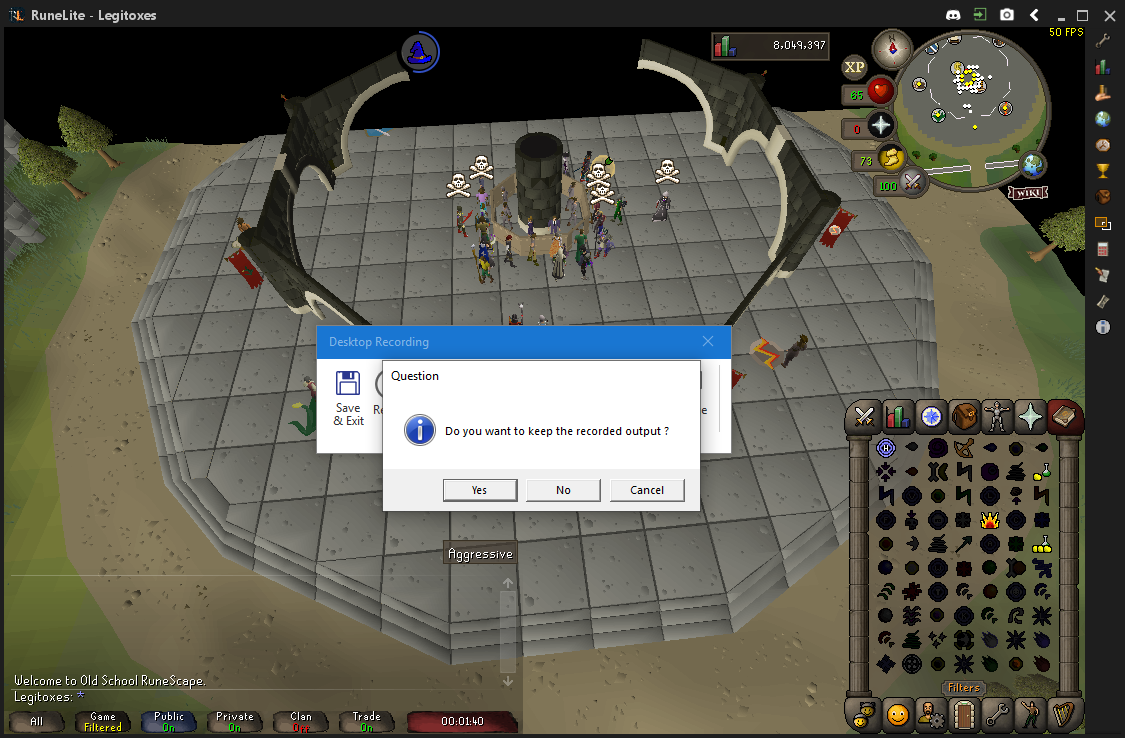
Workflow: Main

Step 1 [then]: Attach Window 'RuneLite  Sunawtfra' on the element in window 'RuneLite - Legitoxes' (runelite.exe)

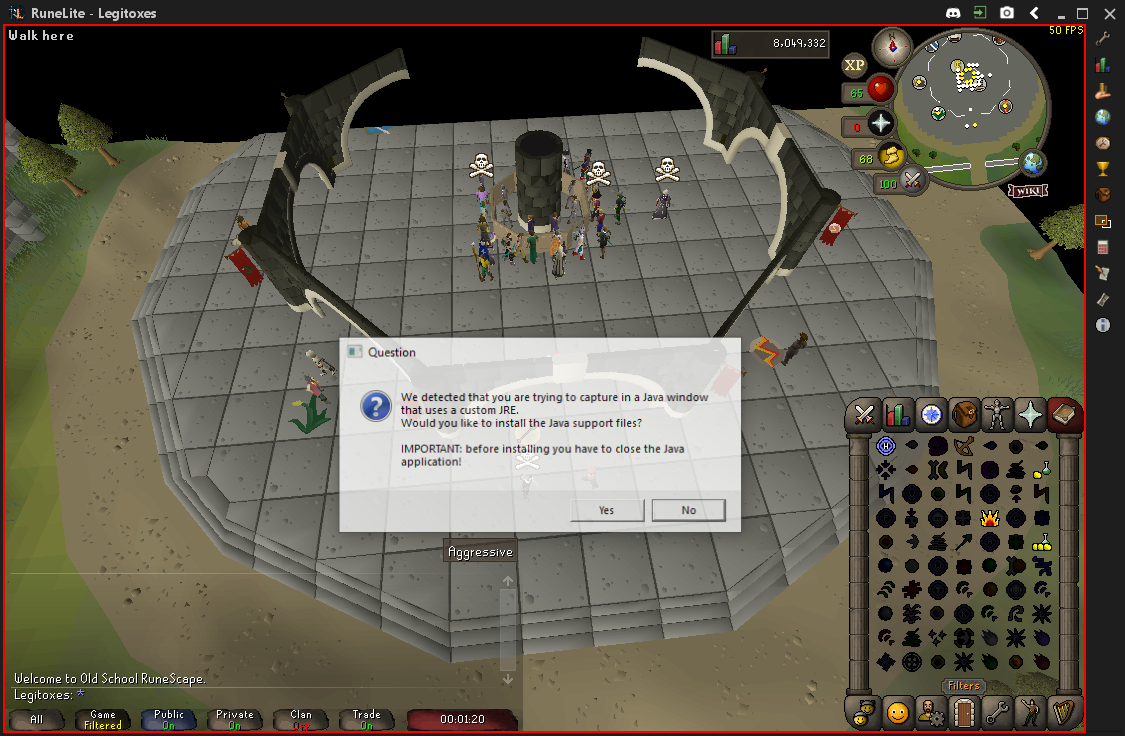
Step 2 [then]: click on the element

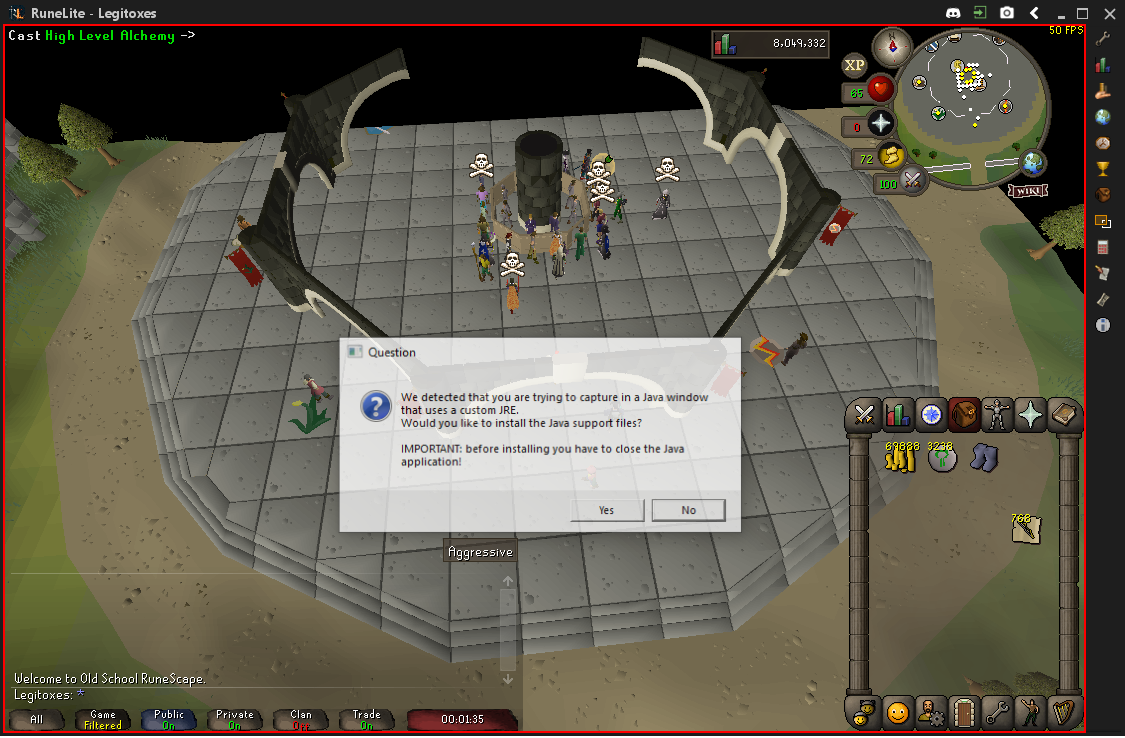
Step 3: click on the element

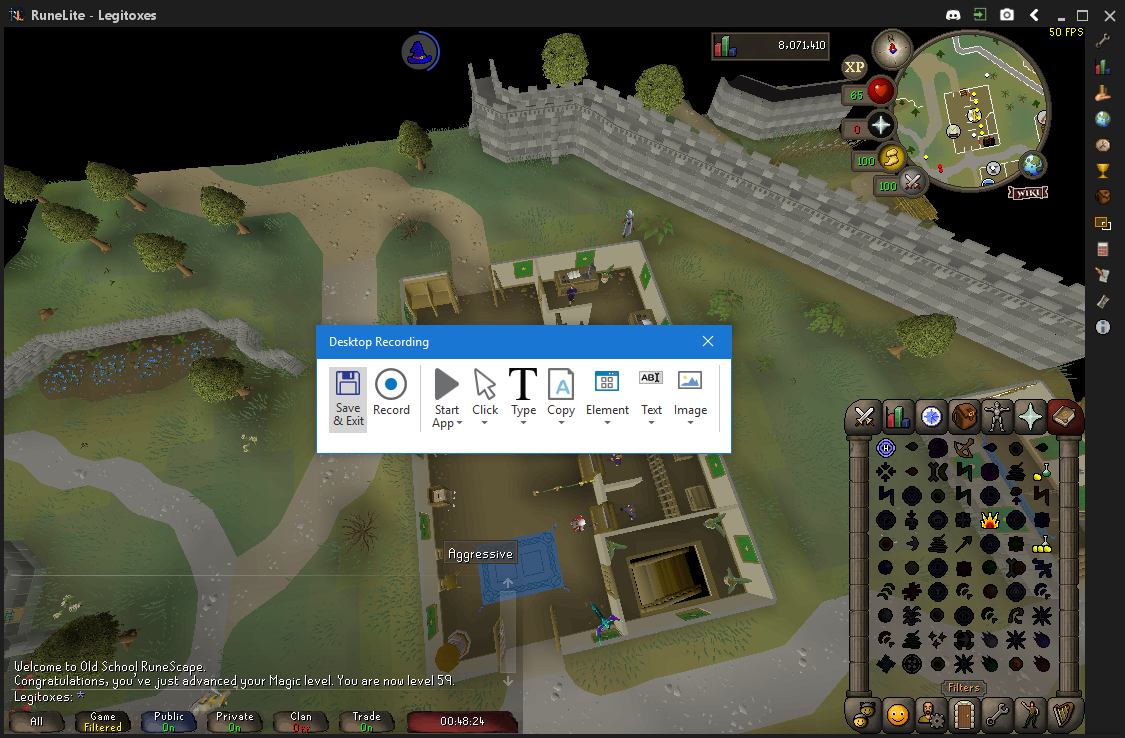
Step 4 [else]: Attach Window 'RuneLite  Sunawtfra' on the element in window 'RuneLite - Legitoxes' (runelite.exe)

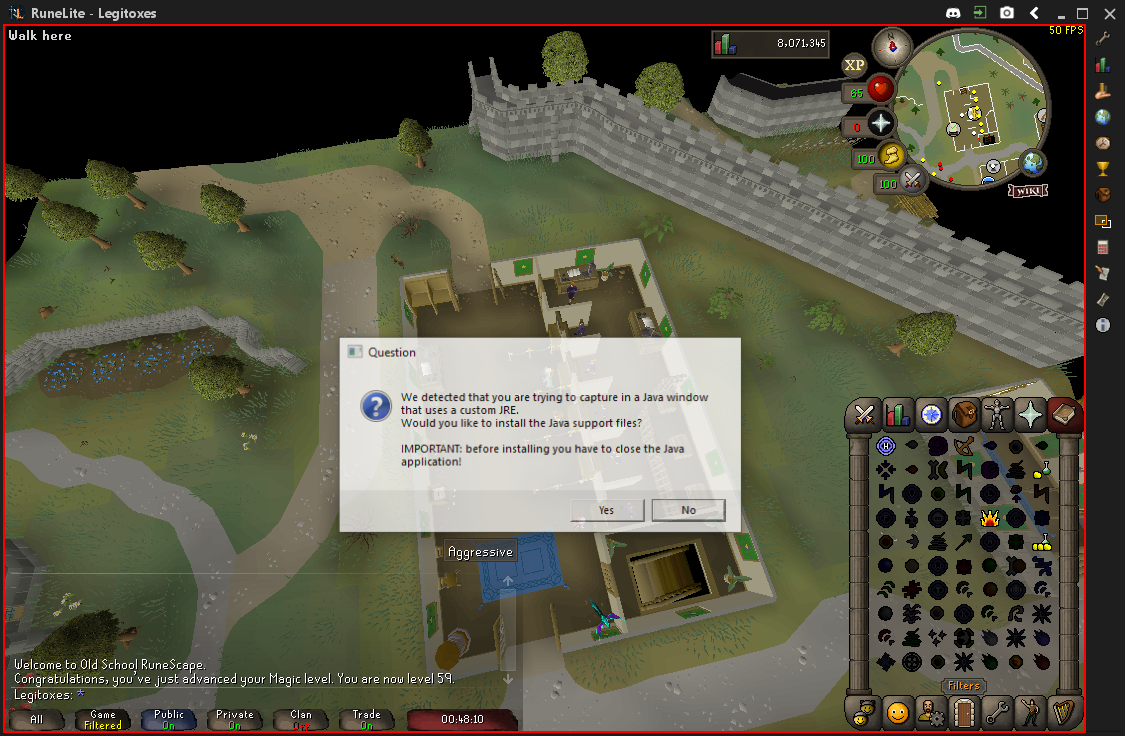
Step 5 [else]: click on the element

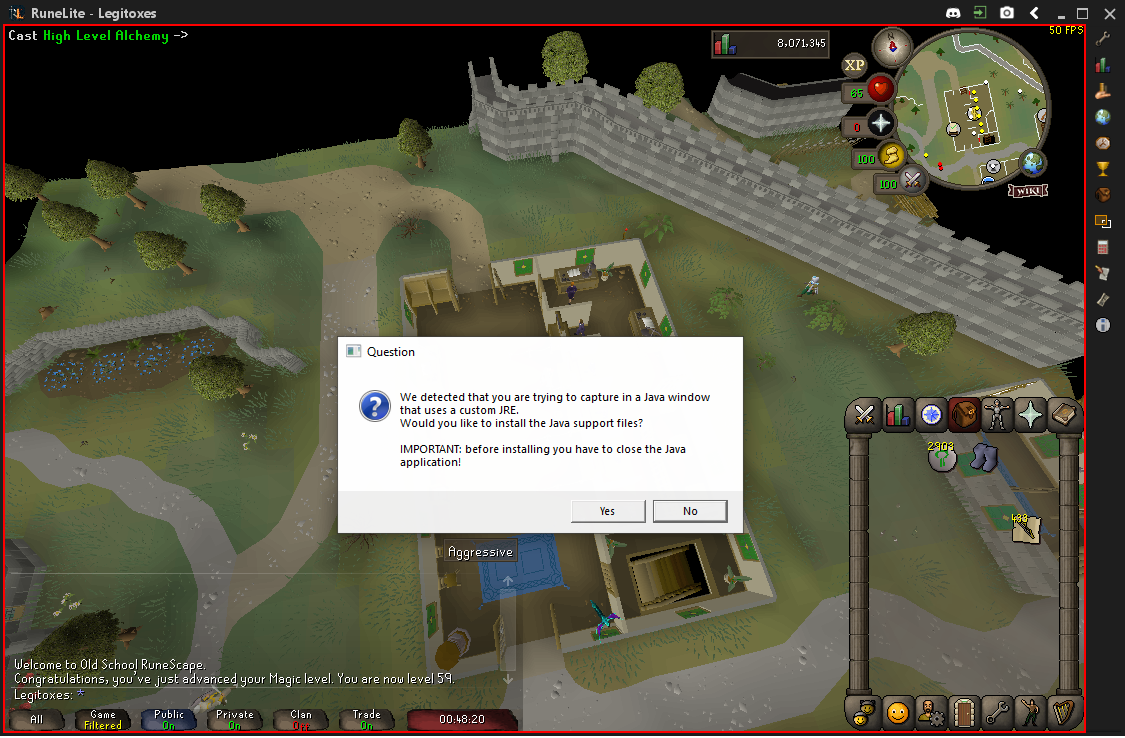
Step 6: click on the element

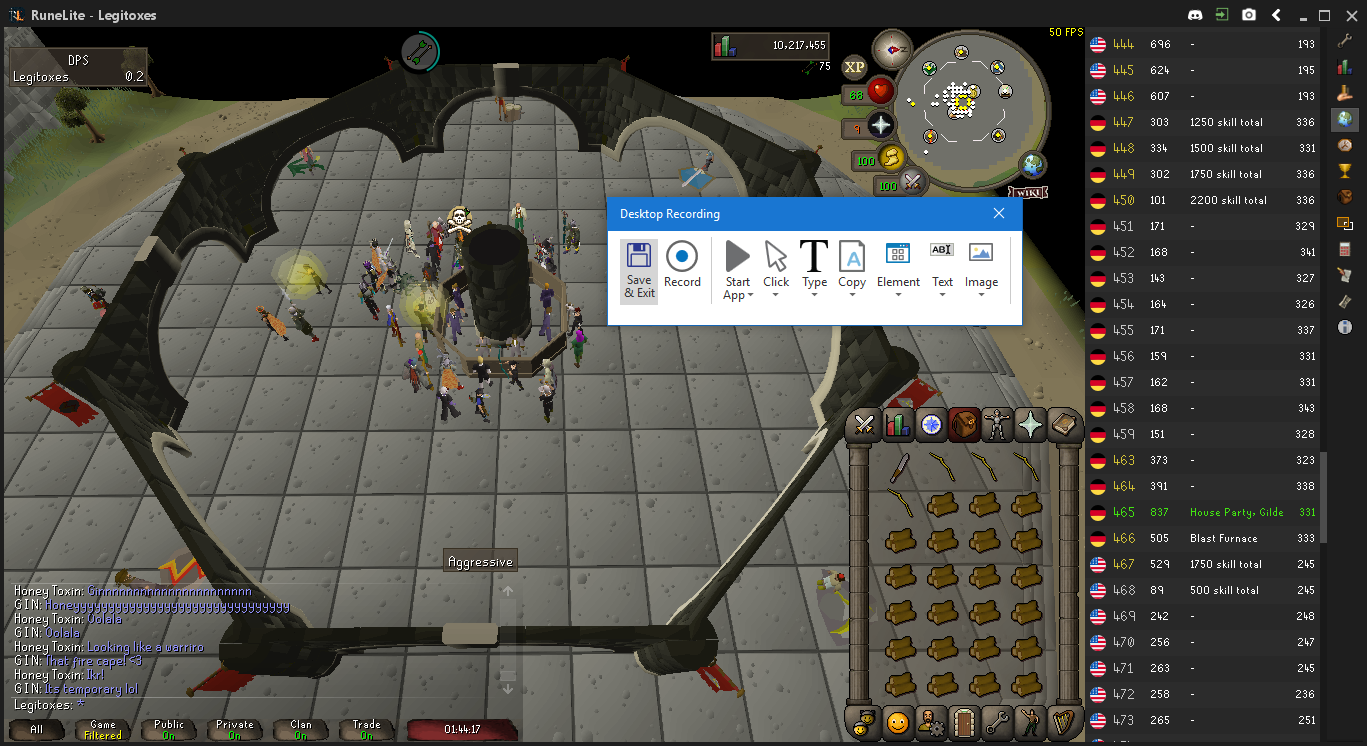
Step 7 [then]: Attach Window 'RuneLite  Sunawtfra' on the element in window 'RuneLite - Legitoxes' (runelite.exe)

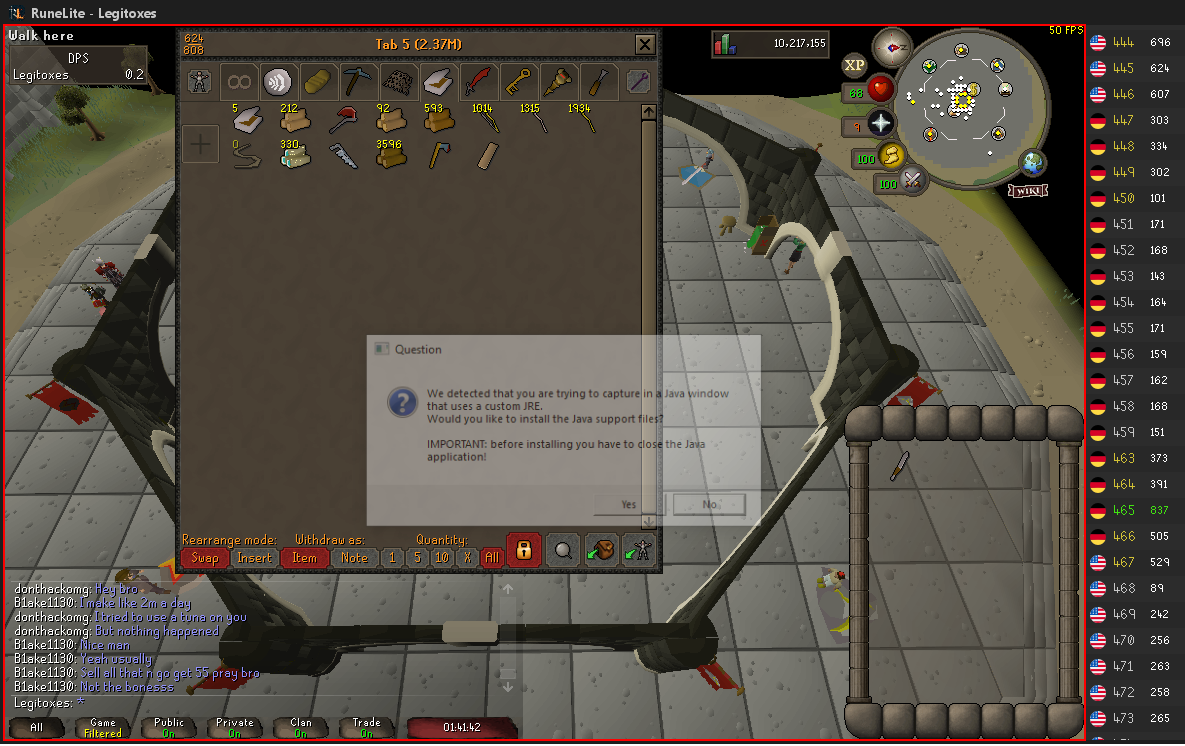
Step 8 [then]: click on the element

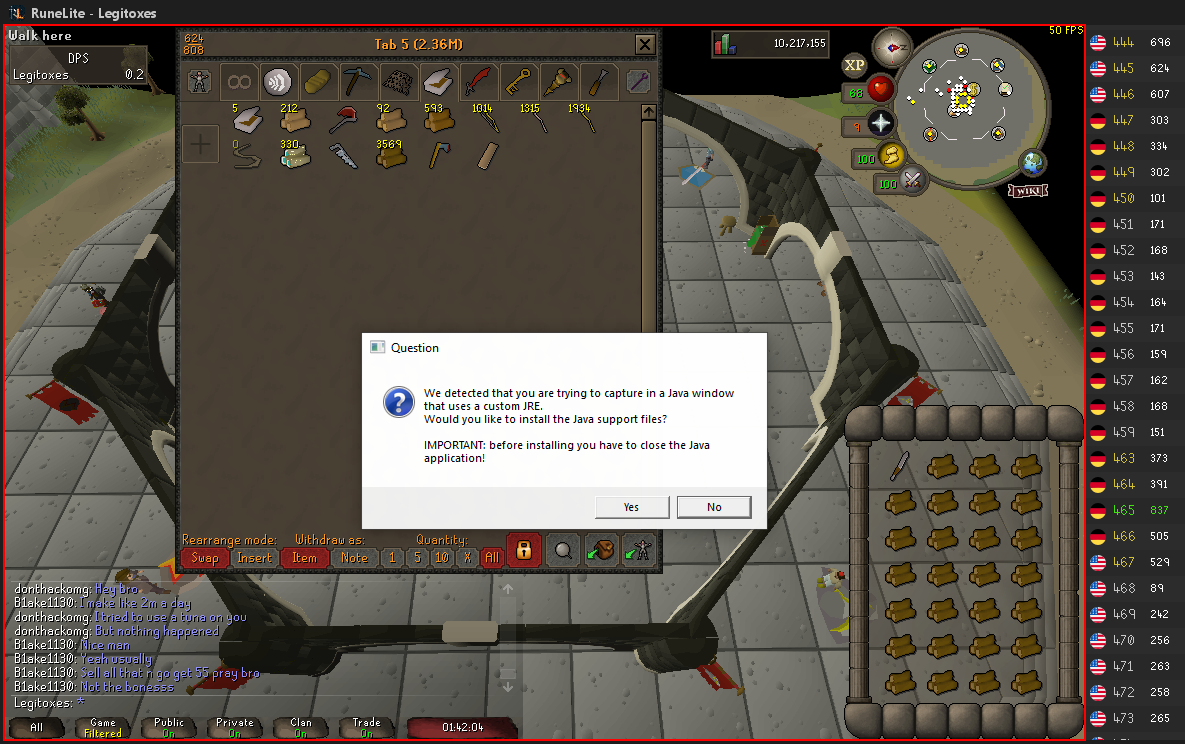
Step 9: type a value into the element

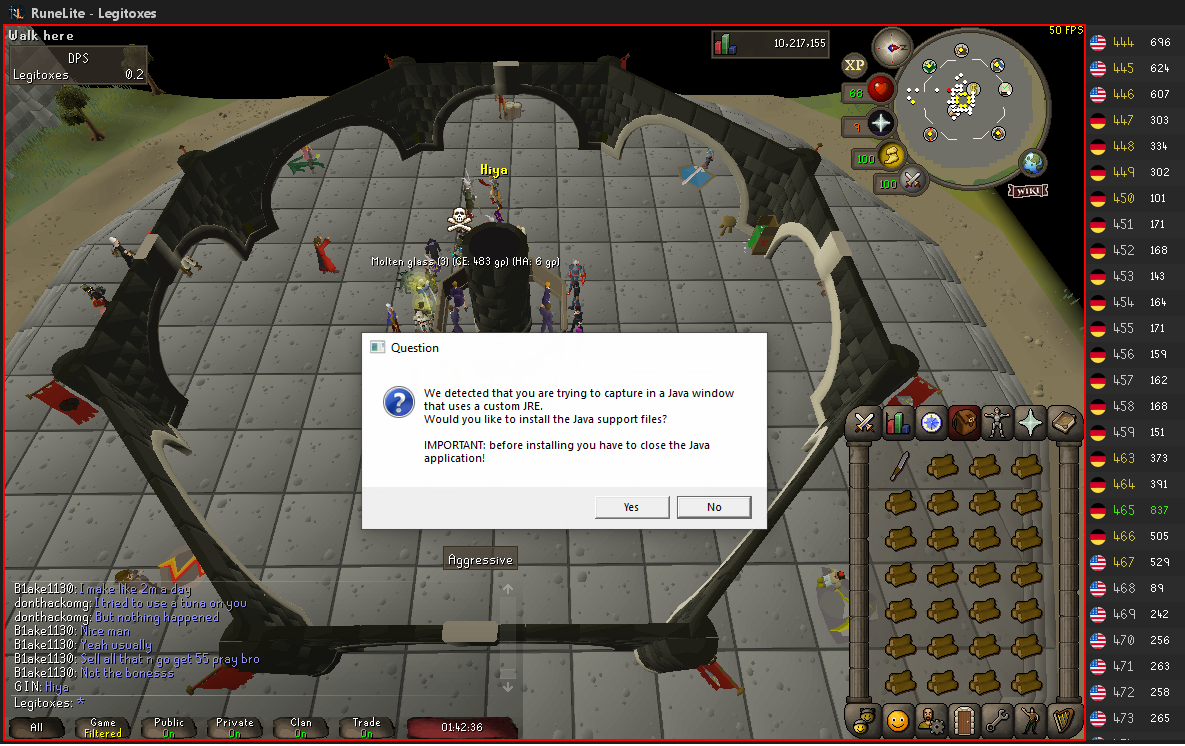
Step 10: click on the element

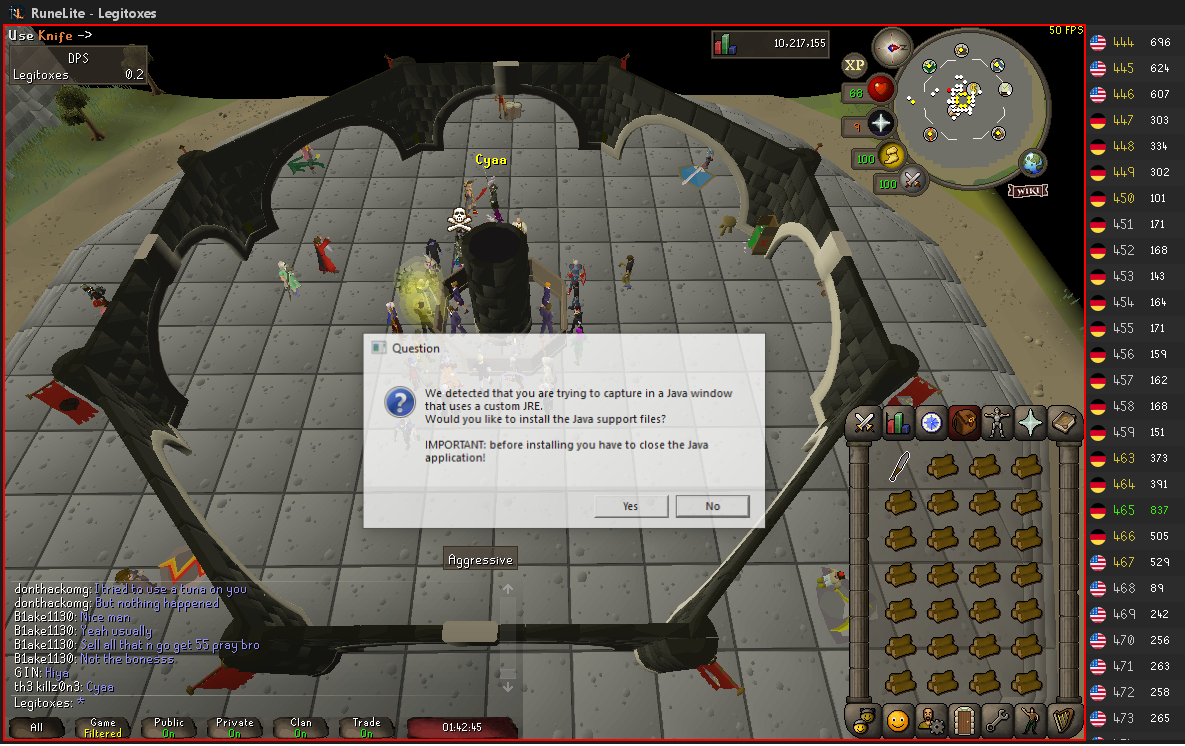
Step 11: click on the element

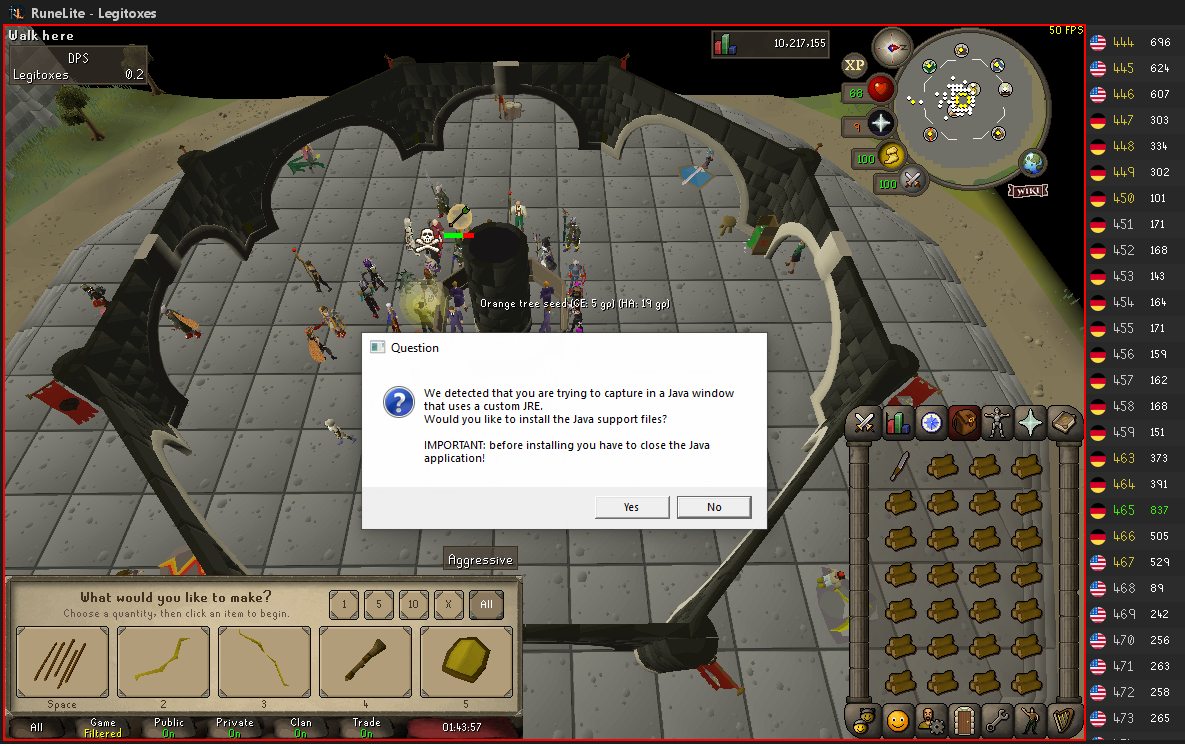
Step 12: type "3" into the element

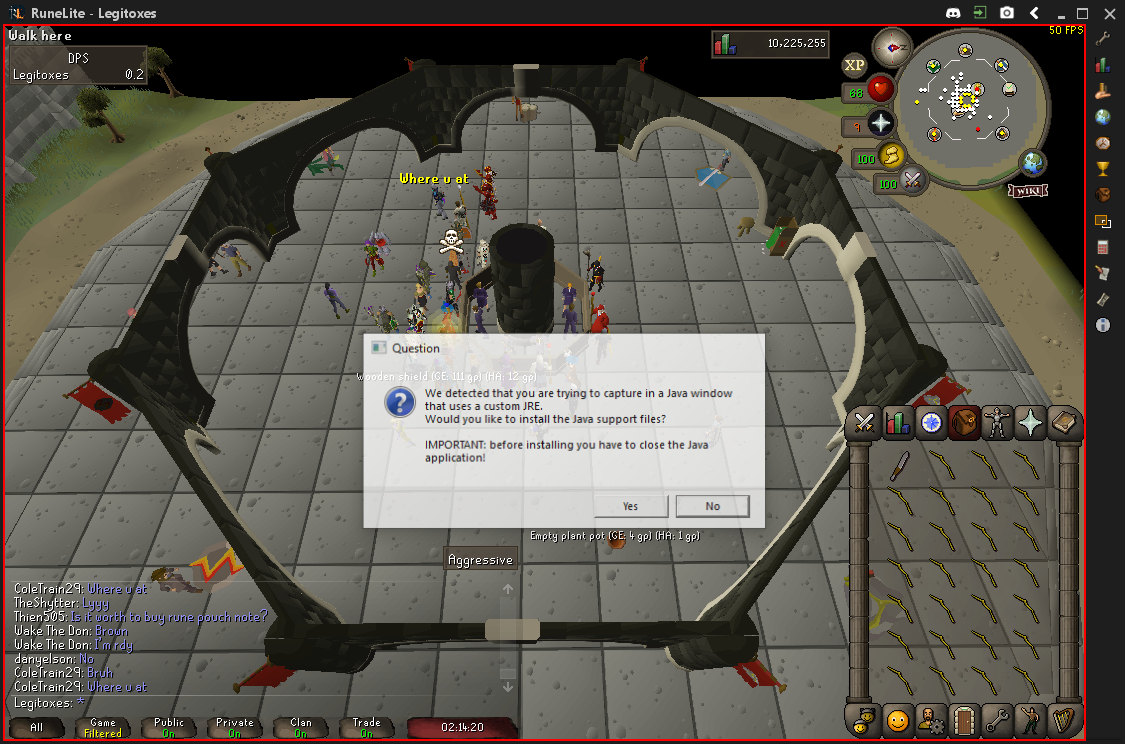
Step 13: click on the element

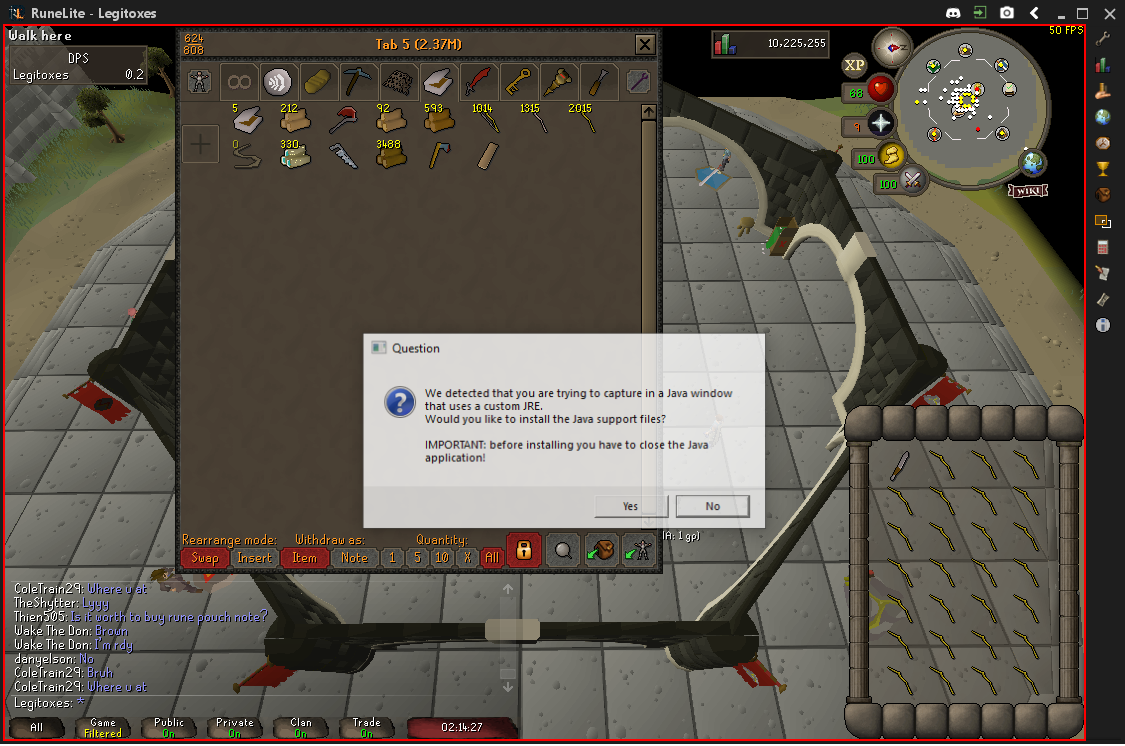
Step 14: click on the element

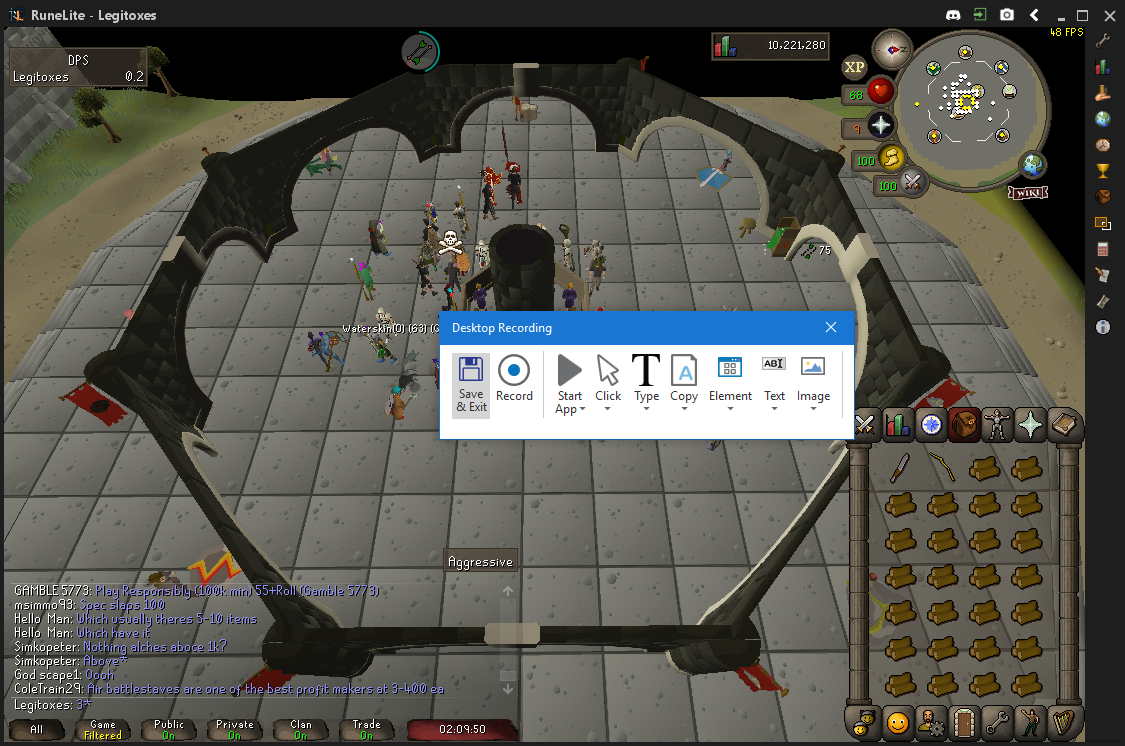
Step 15 [else]: Attach Window 'RuneLite  Sunawtfra' on the element in window 'RuneLite - Legitoxes' (runelite.exe)

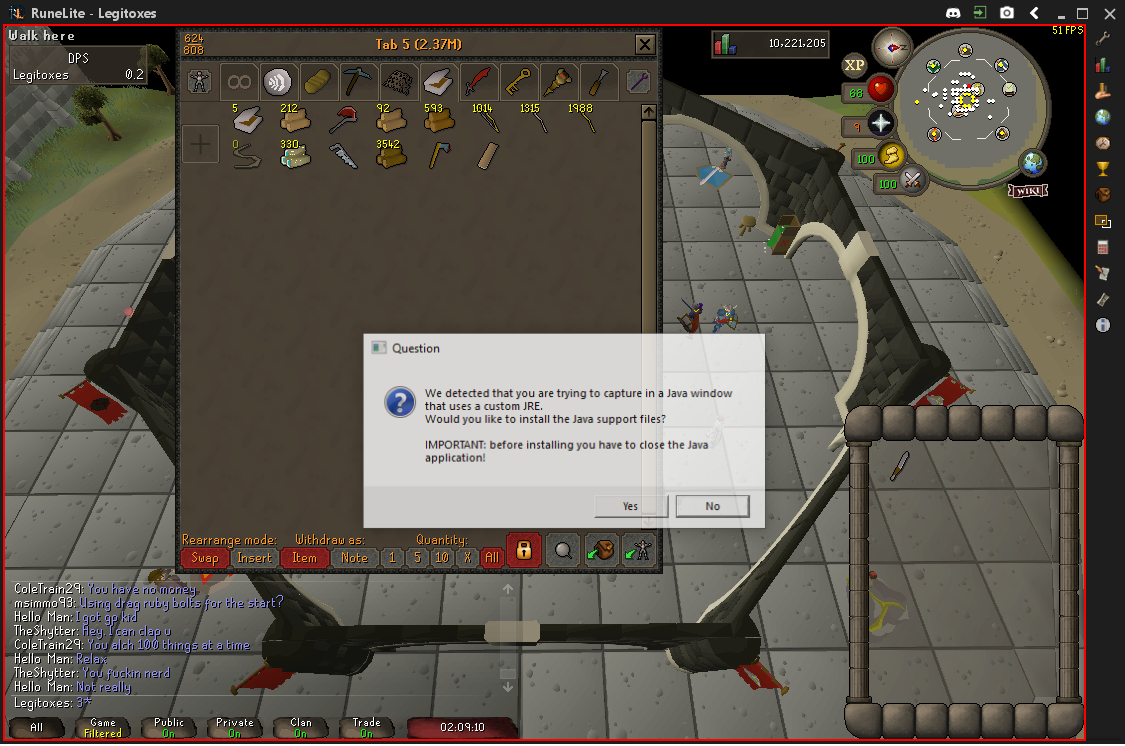
Step 16 [else]: click on the element

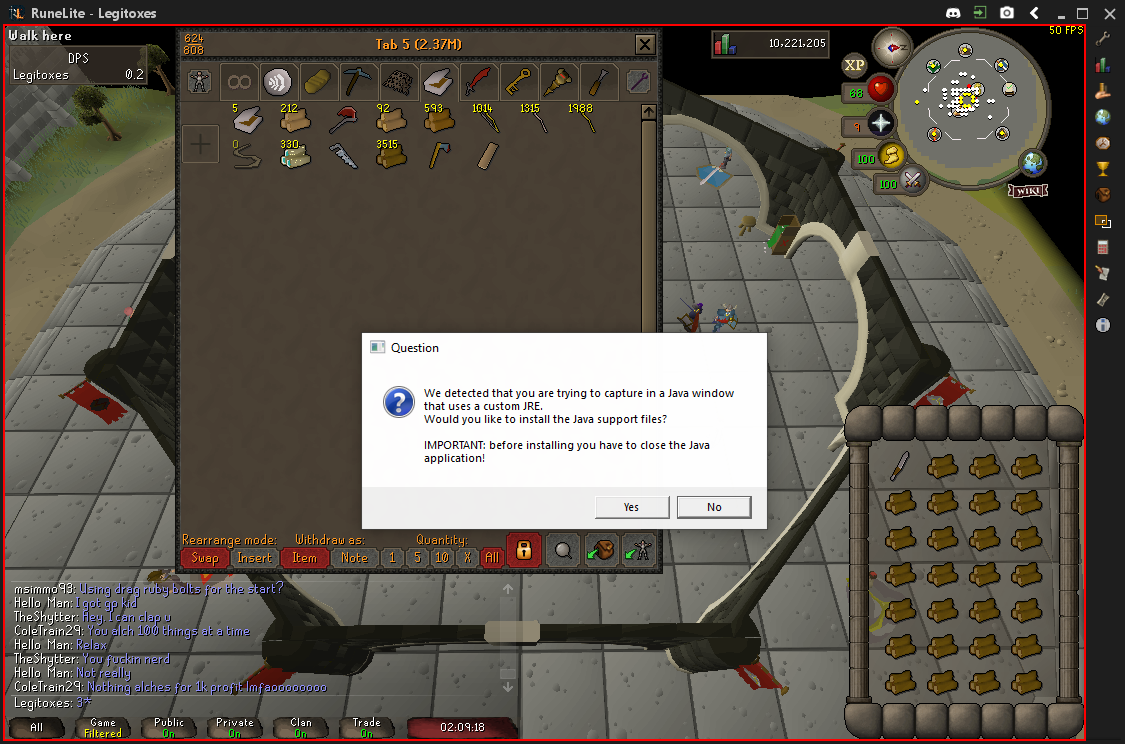
Step 17: type a value into the element

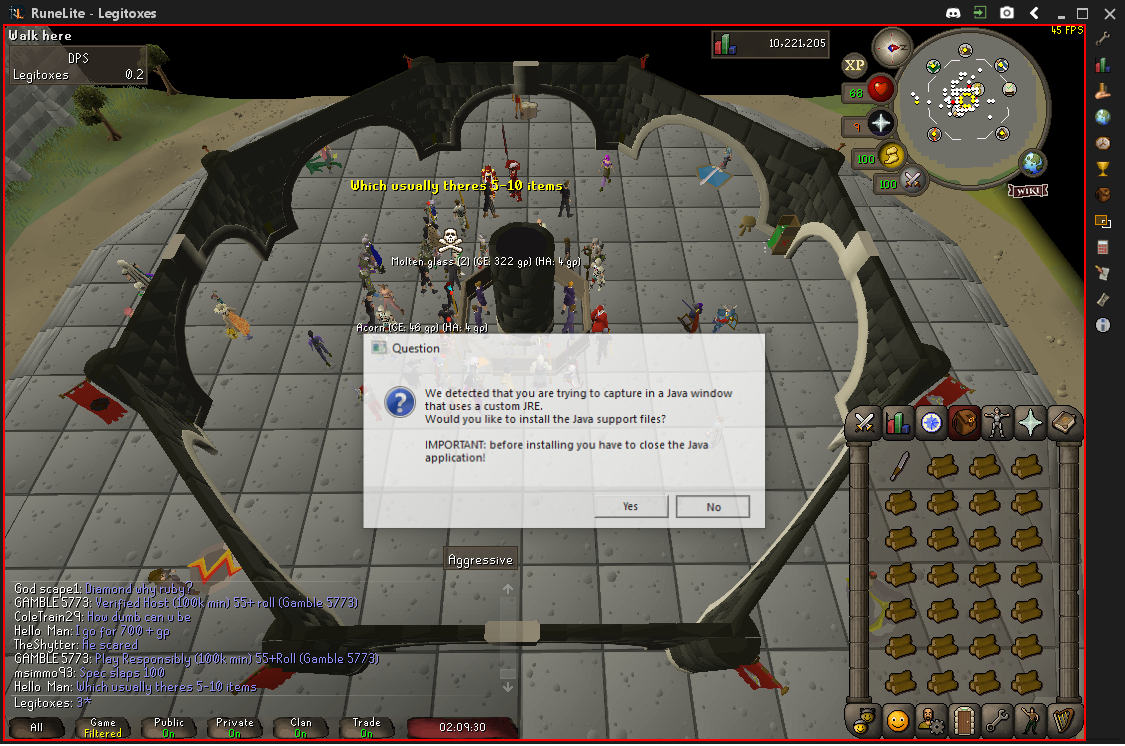
Step 18: click on the element

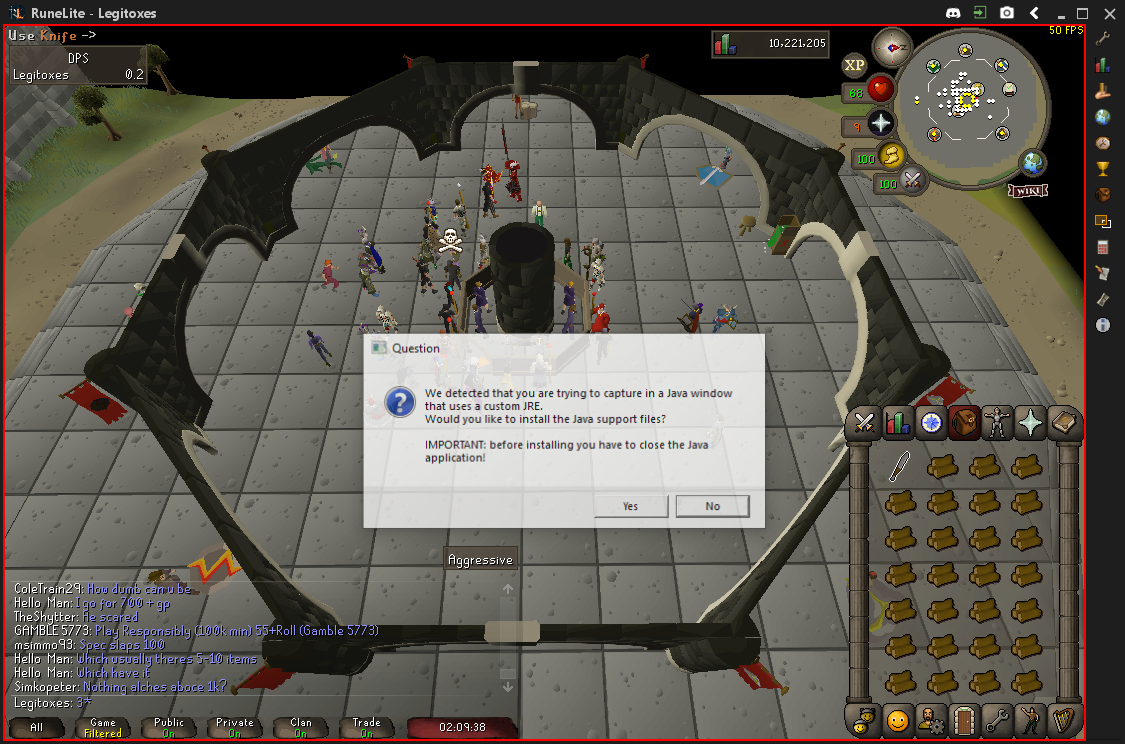
Step 19: click on the element

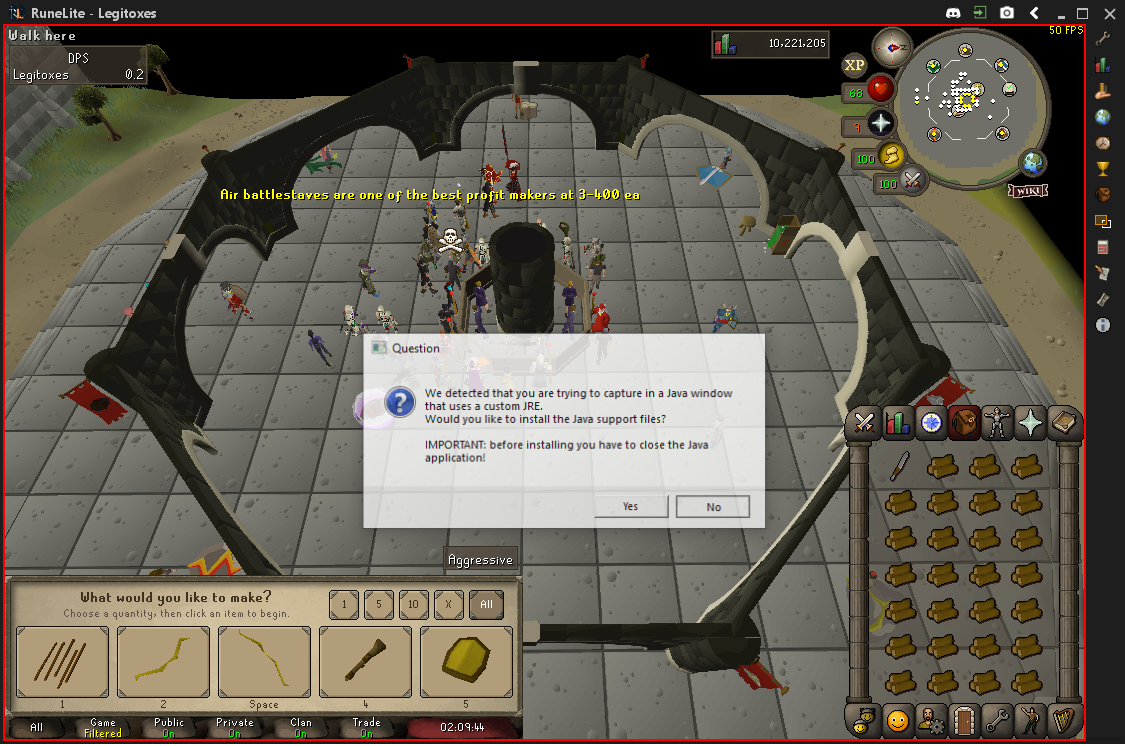
Step 20: type "3" into the element

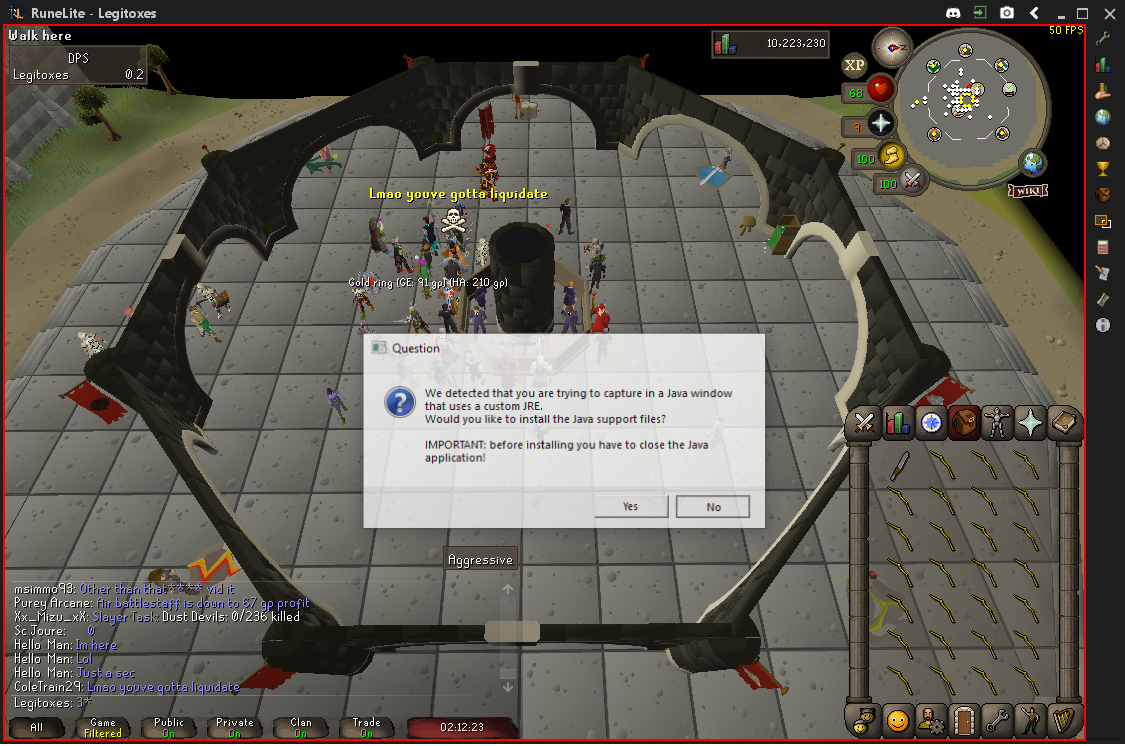
Step 21: click on the element

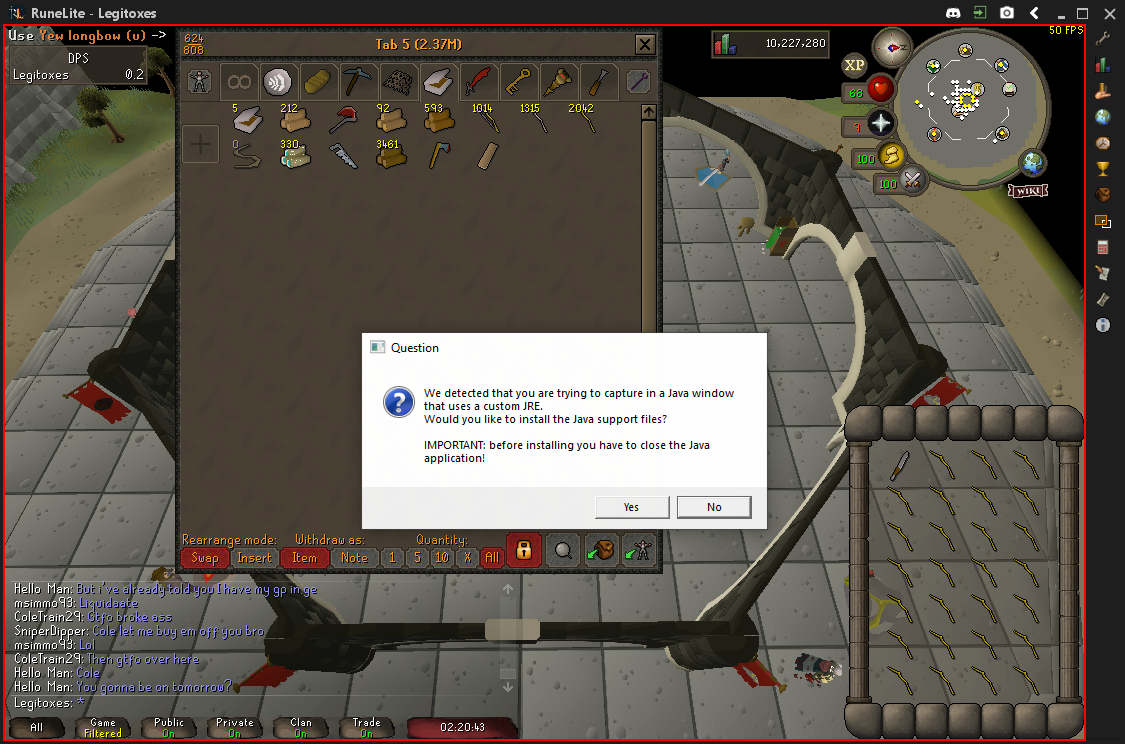
Step 22: click on the element

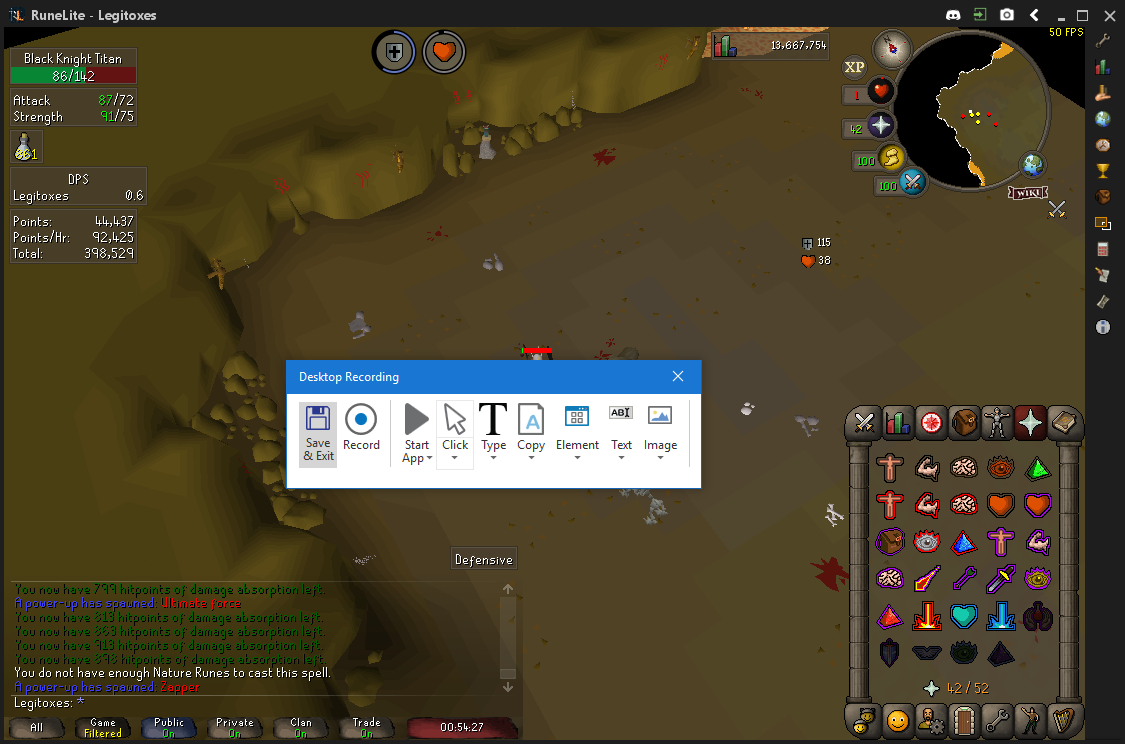
Step 23: Attach Window 'RuneLite  Sunawtfra' on the element in window 'RuneLite - Legitoxes' (runelite.exe)

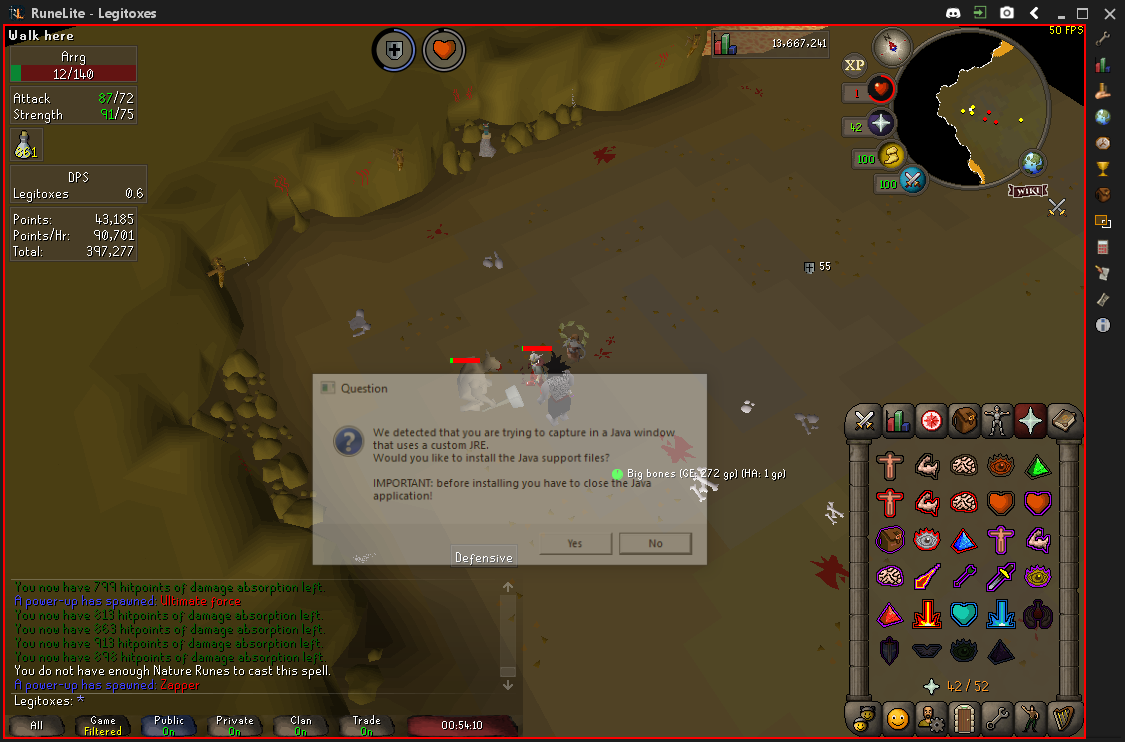
Step 24: click on the element

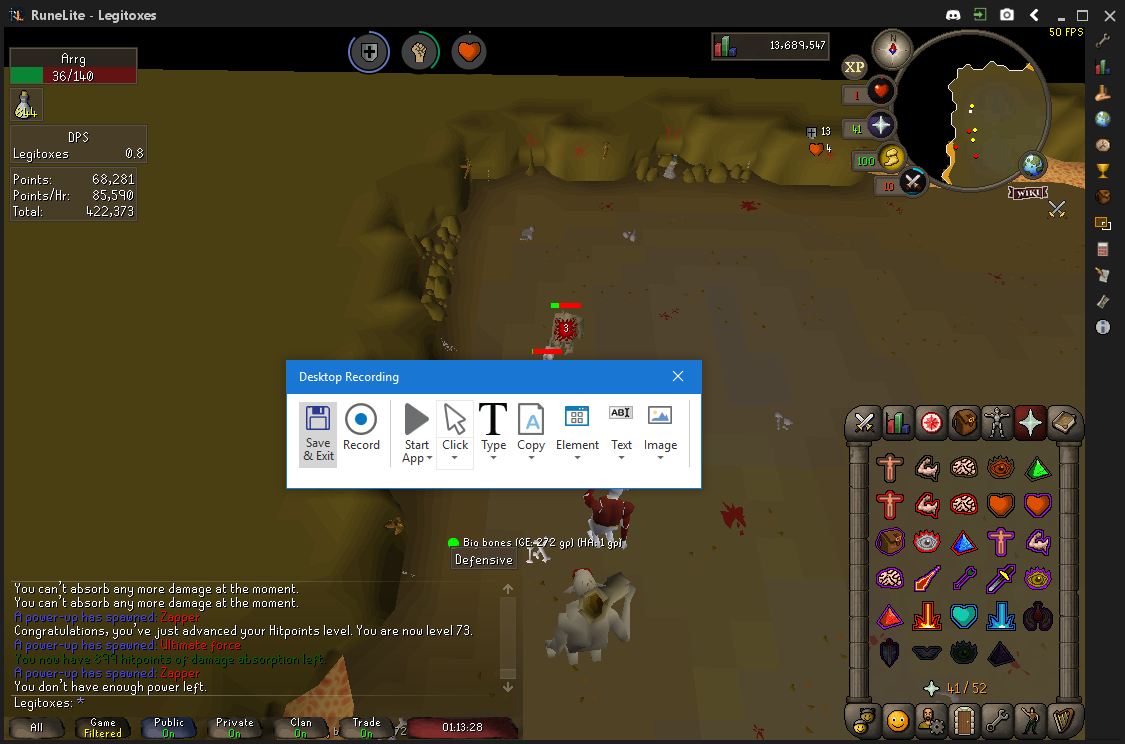
Step 25: Attach Window 'RuneLite  Sunawtfra' on the element in window 'RuneLite - Legitoxes' (runelite.exe)

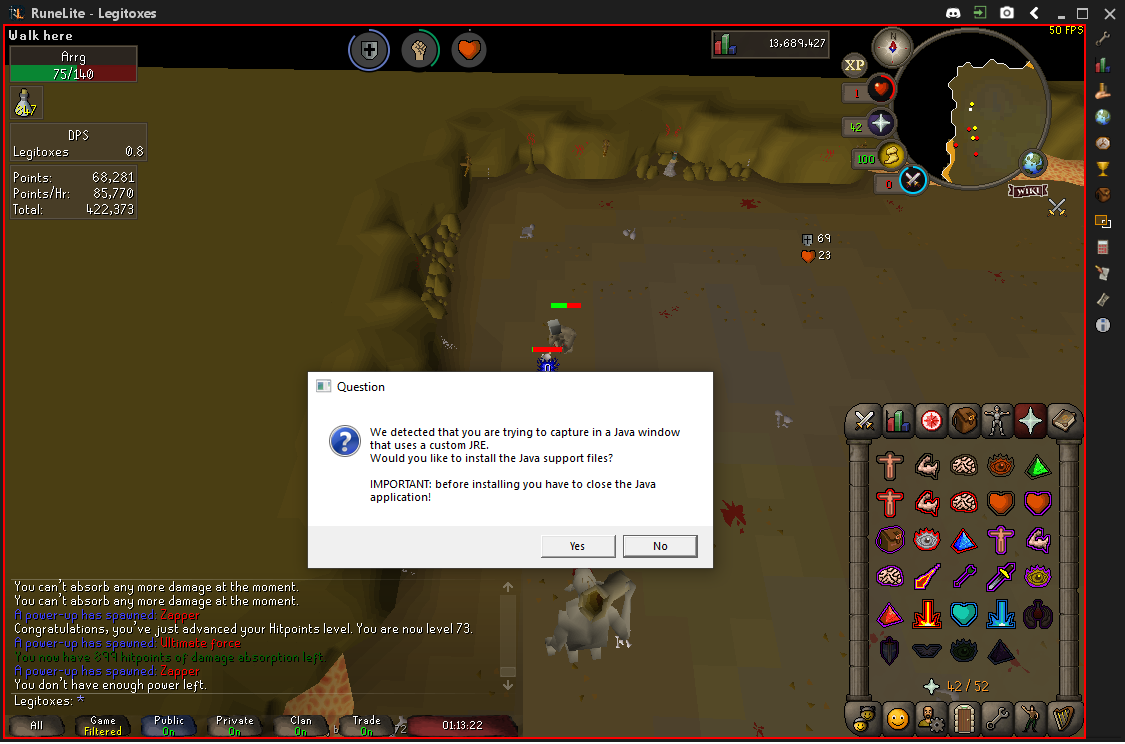
Step 26: click on the element

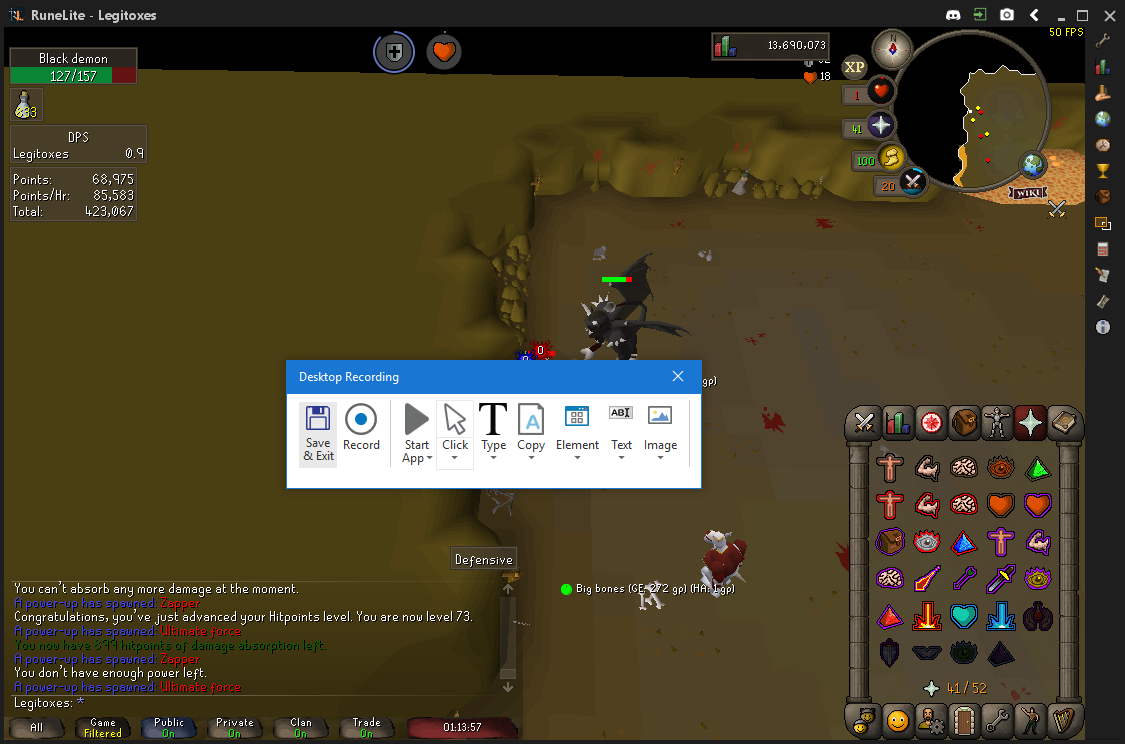
Step 27: Attach Window 'RuneLite  Sunawtfra' on the element in window 'RuneLite - Legitoxes' (runelite.exe)

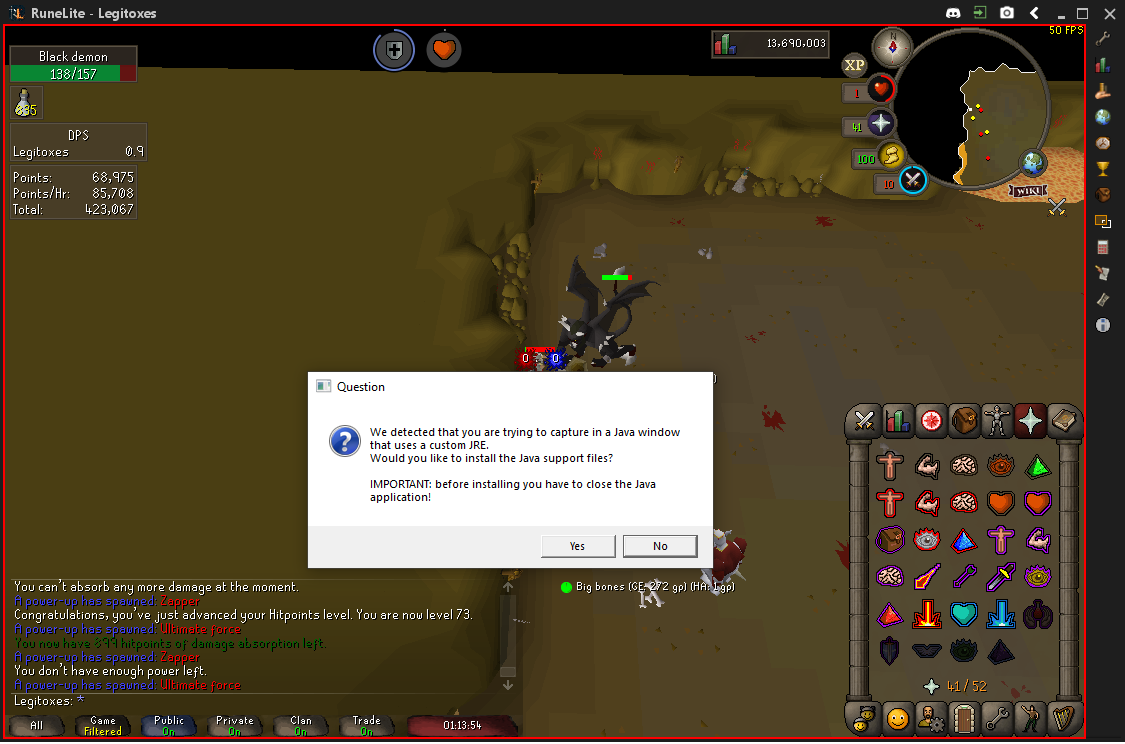
Step 28: click on the element

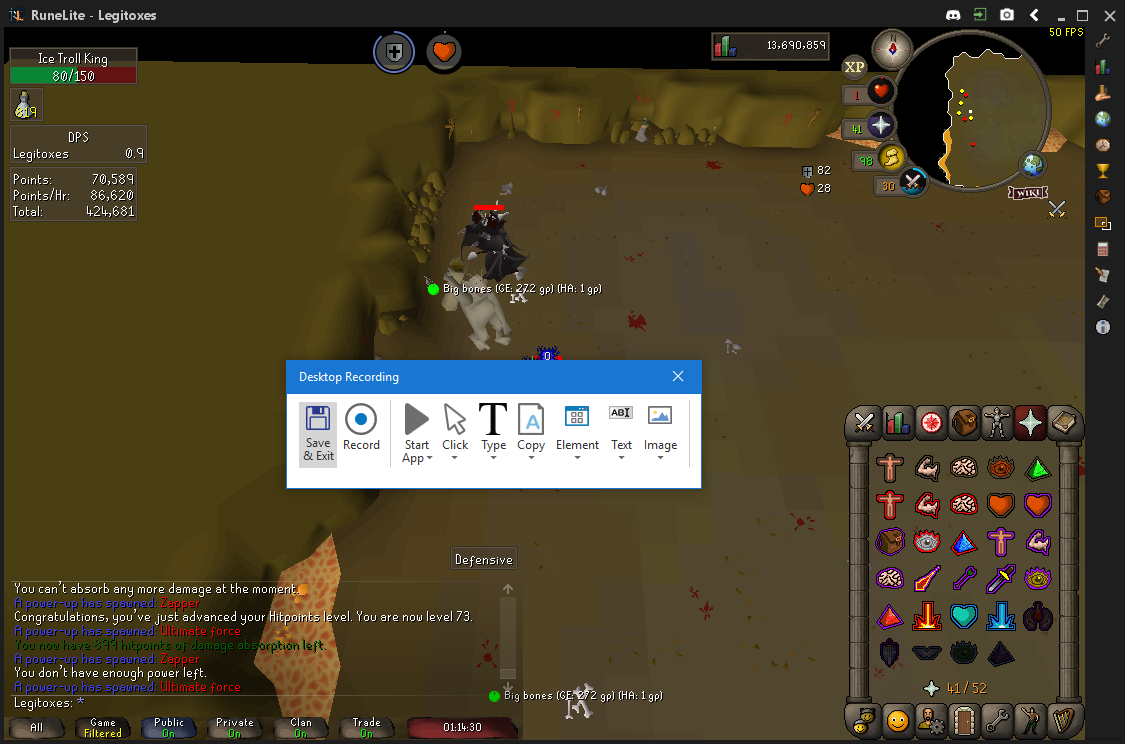
Step 29: Attach Window 'RuneLite  Sunawtfra' on the element in window 'RuneLite - Legitoxes' (runelite.exe)

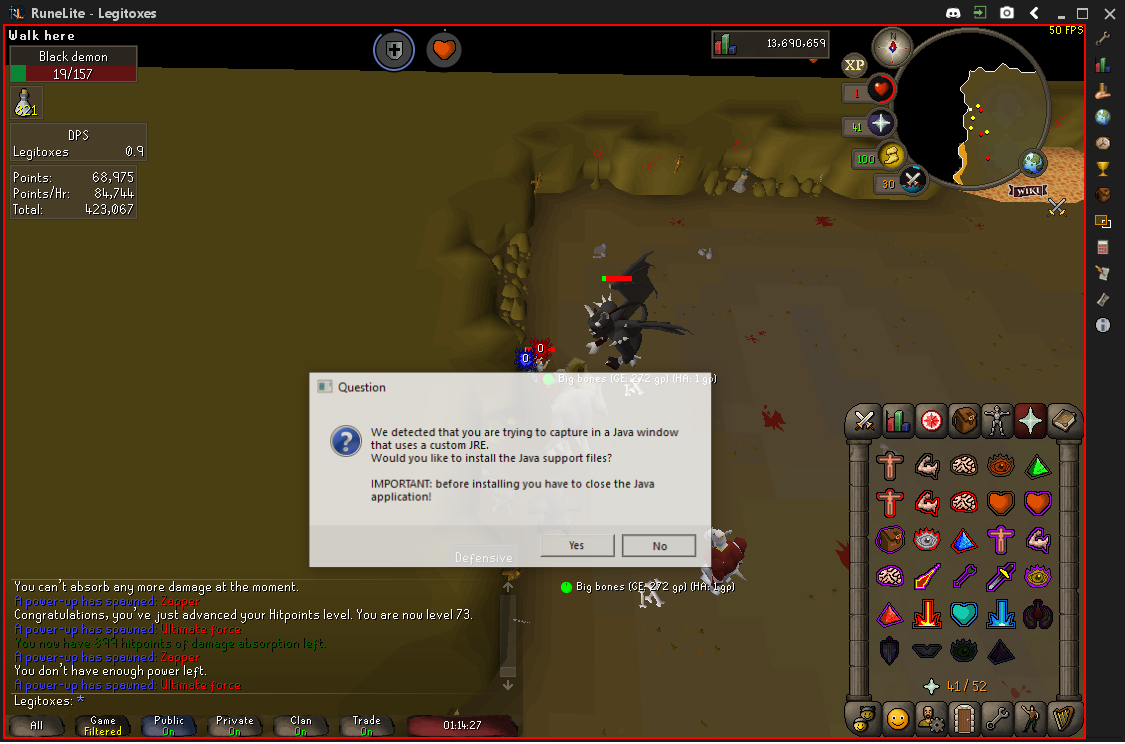
Step 30: click on the element

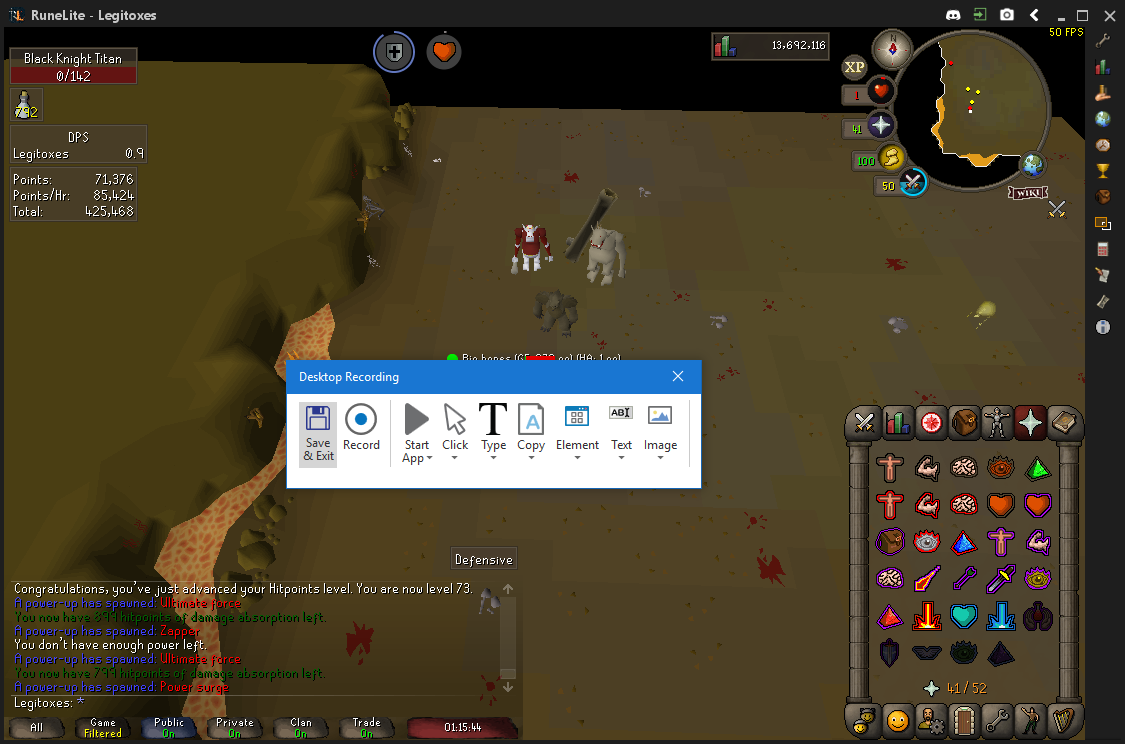
Step 31: Attach Window 'RuneLite  Sunawtfra' on the element in window 'RuneLite - Legitoxes' (runelite.exe)

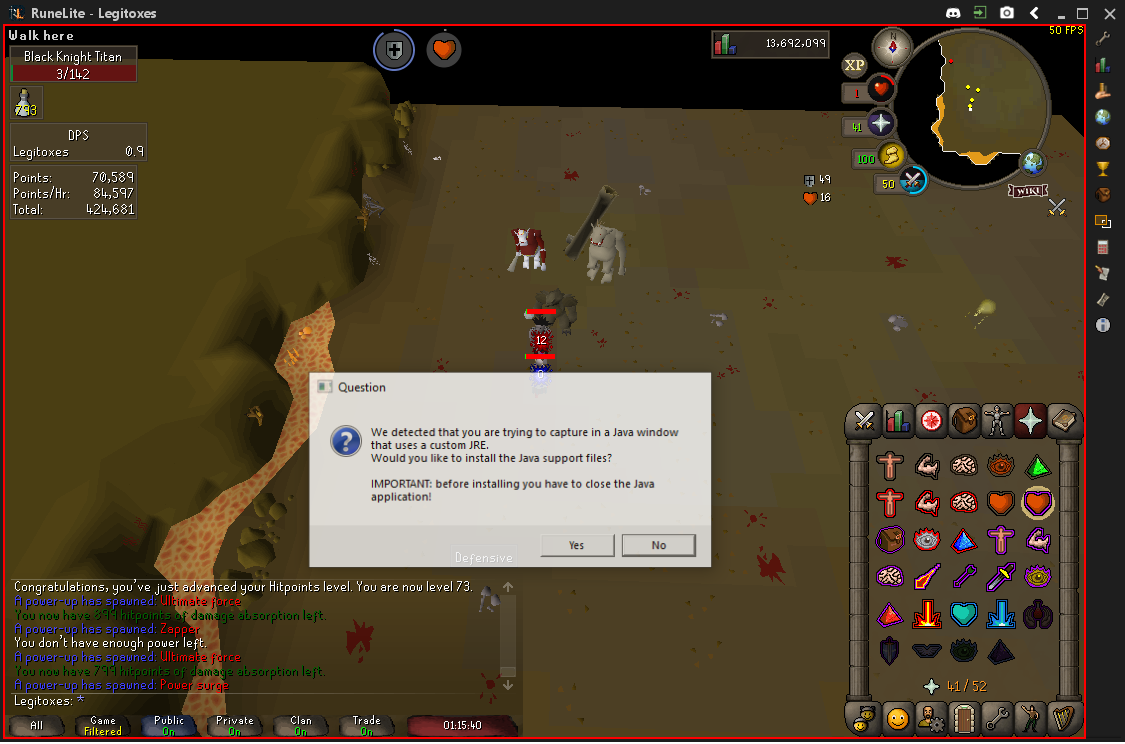
Step 32: click on the element

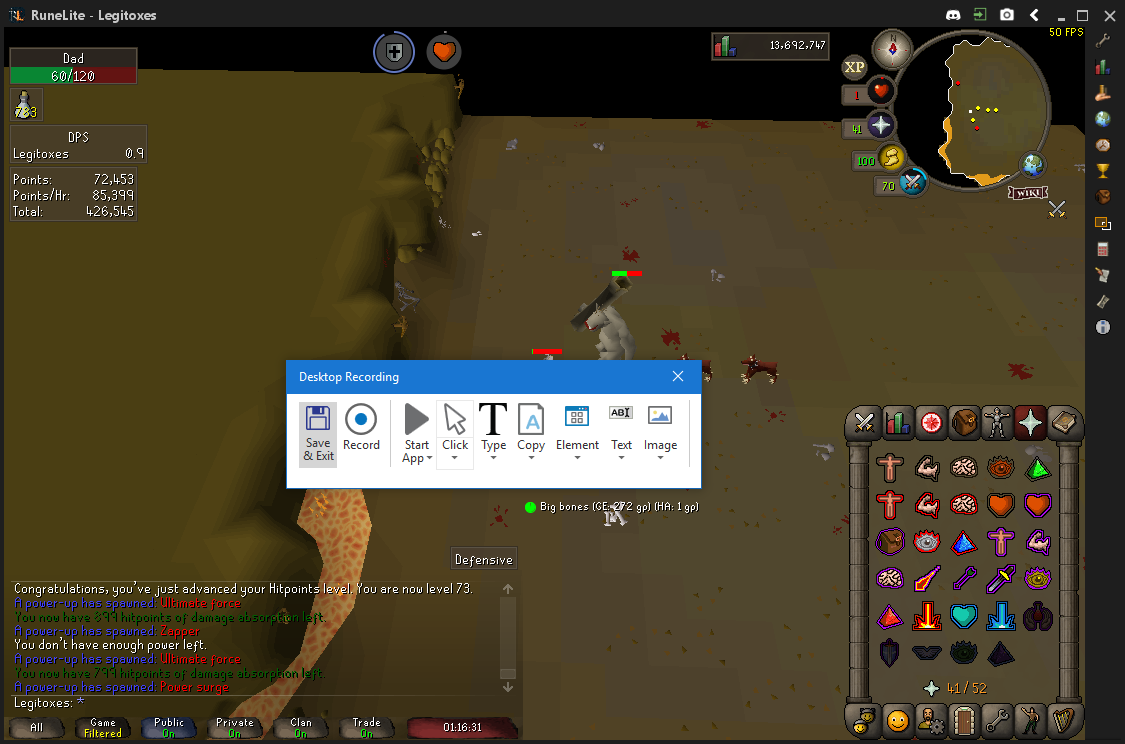
Step 33: Attach Window 'RuneLite  Sunawtfra' on the element in window 'RuneLite - Legitoxes' (runelite.exe)

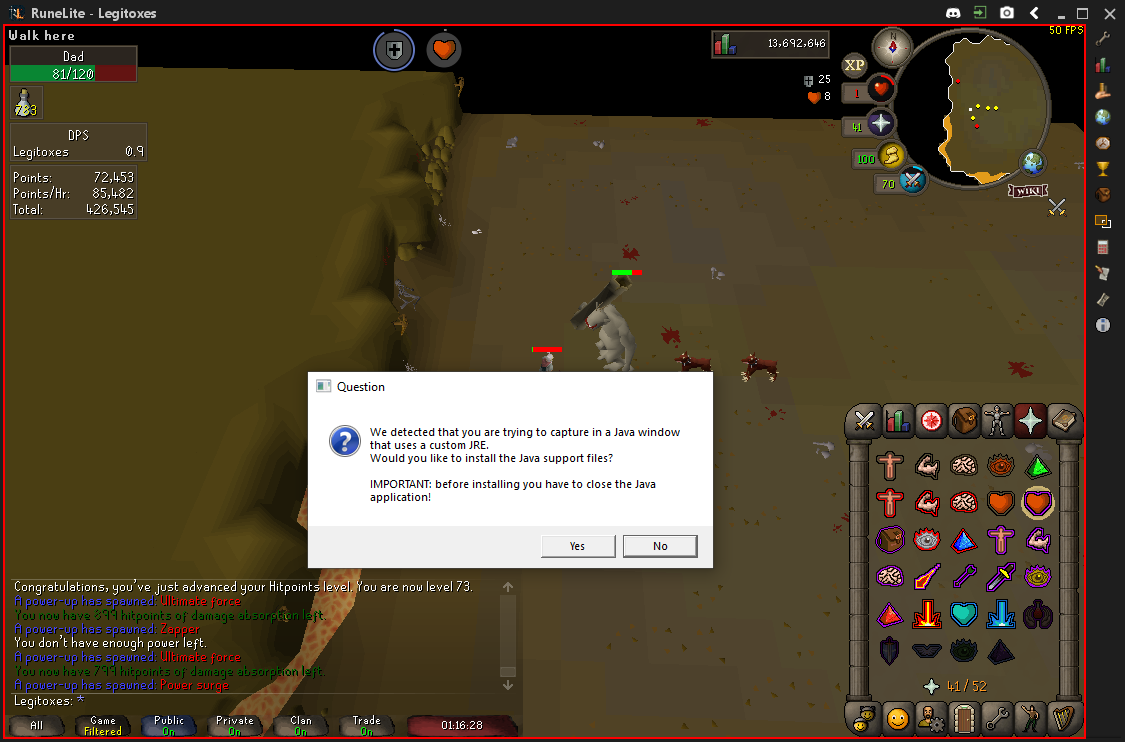
Step 34: click on the element

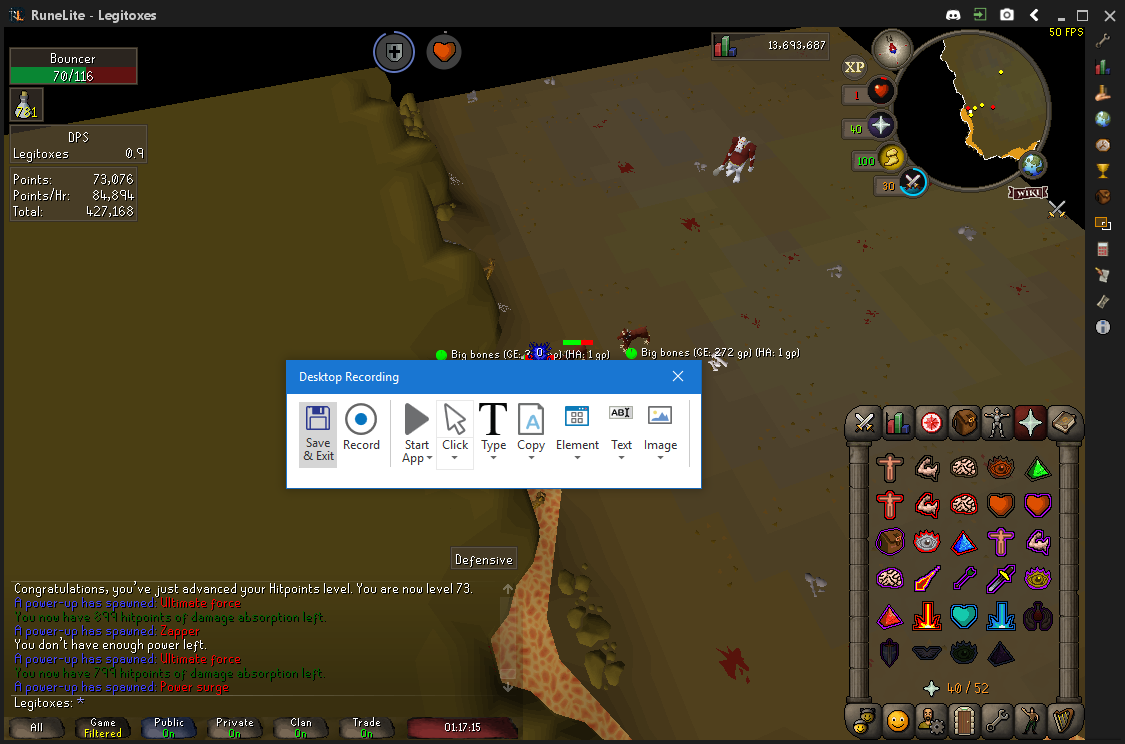
Step 35: Attach Window 'RuneLite  Sunawtfra' on the element in window 'RuneLite - Legitoxes' (runelite.exe)

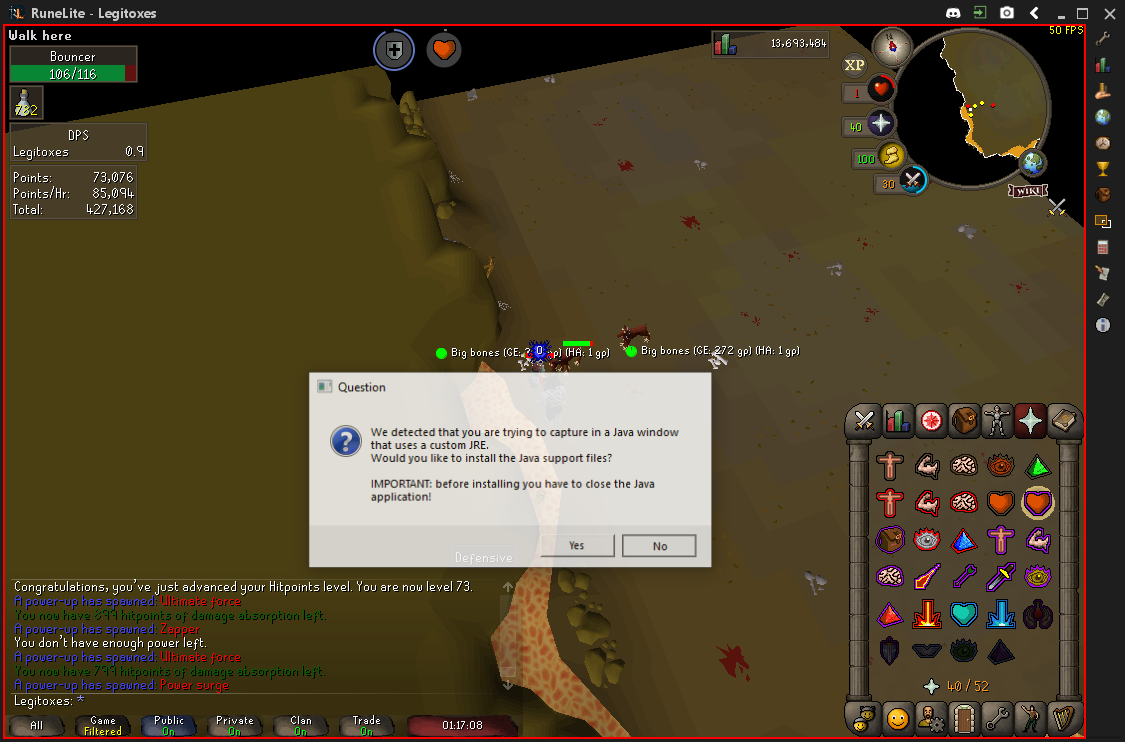
Step 36: click on the element

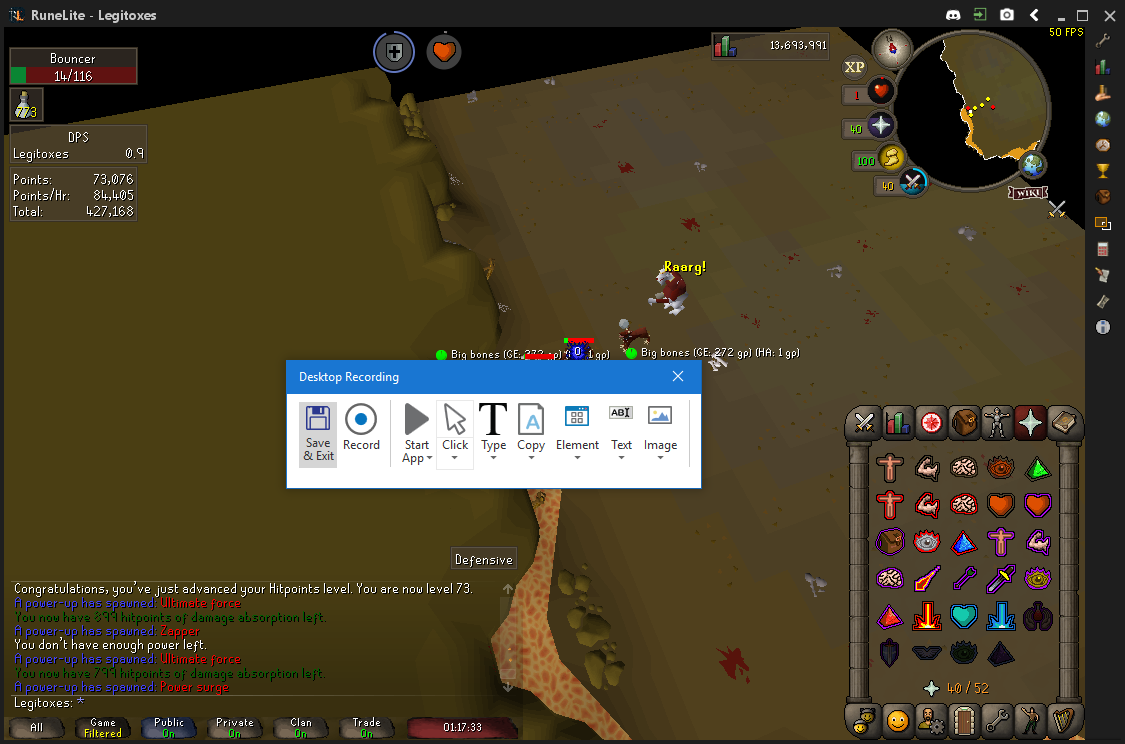
Step 37: Attach Window 'RuneLite  Sunawtfra' on the element in window 'RuneLite - Legitoxes' (runelite.exe)

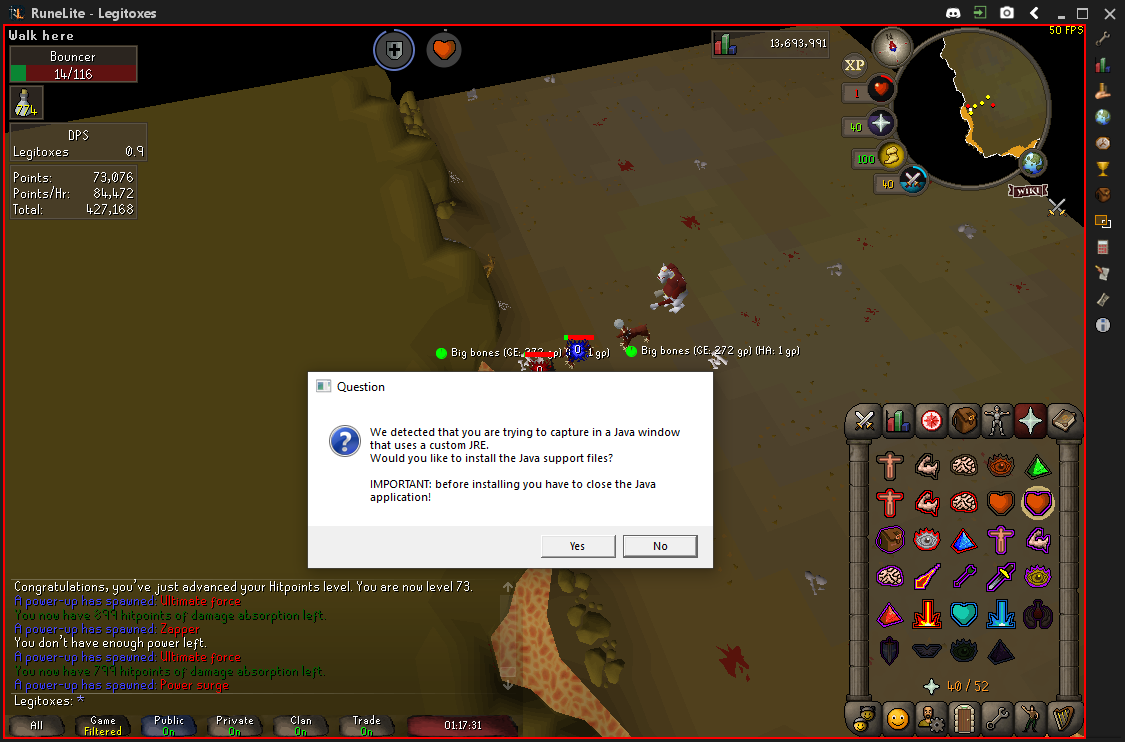
Step 38: click on the element

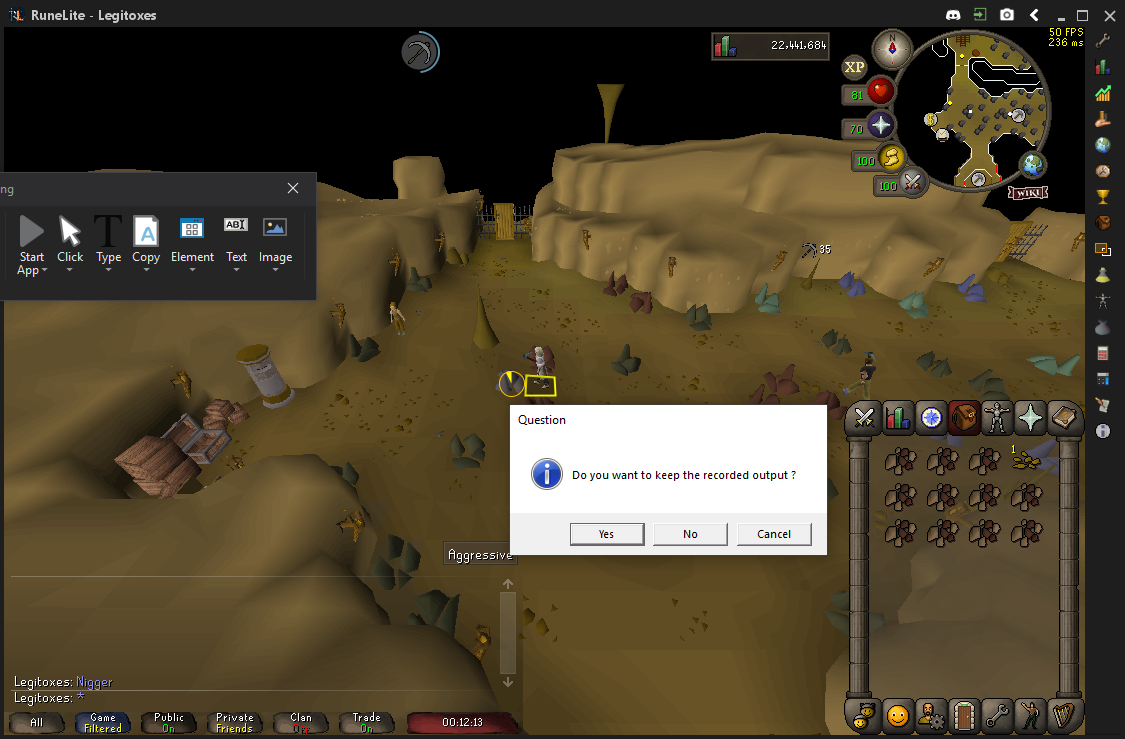
Step 39: Attach Window 'RuneLite  Sunawtfra' on the element in window 'RuneLite - Legitoxes' (runelite.exe)

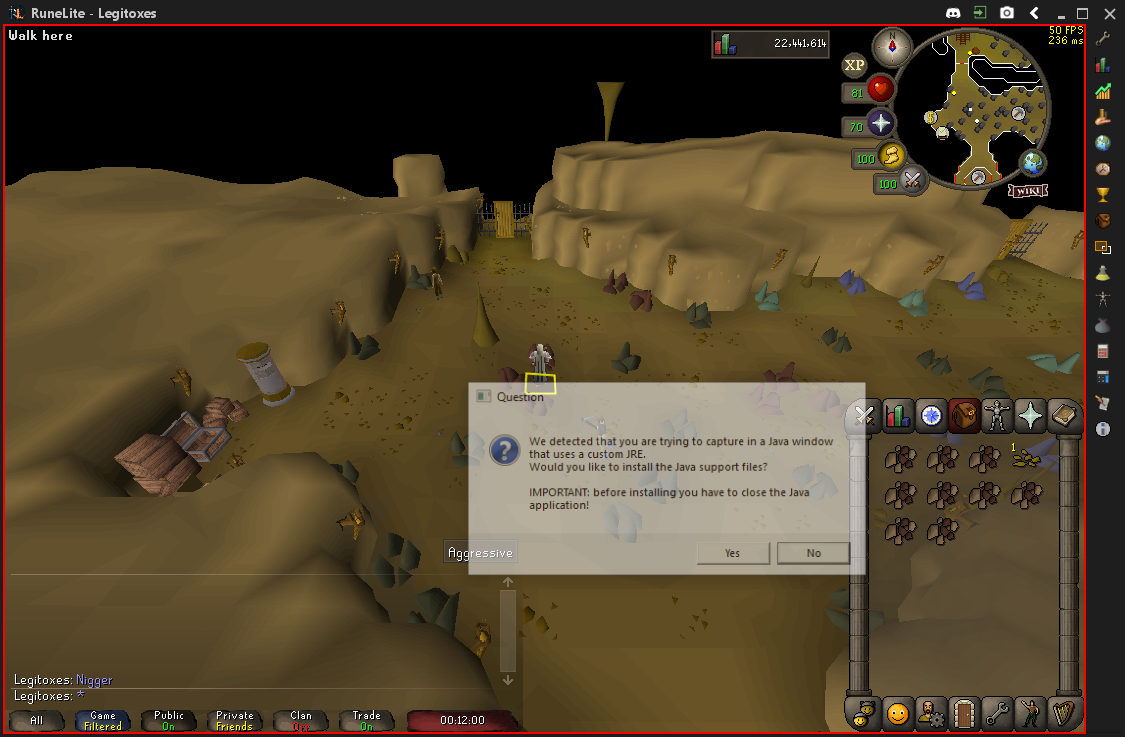
Step 40: click on the element